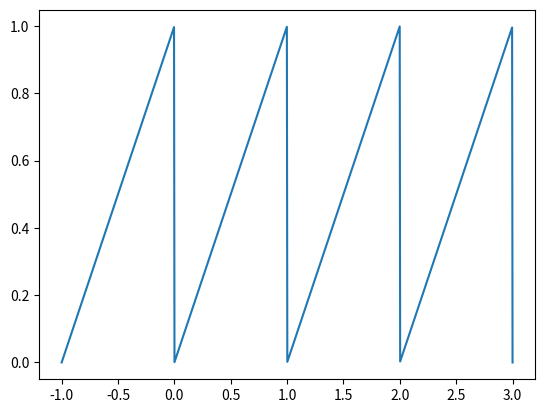

Python code for this plot:
# %%
import numpy as np


def triangle_wave(x: float, period: float) -> float:
    """Triangle wave function in the range [0, 1].

    Args:
        x (float): Phase of the wave.
        period (float): Period of the wave.

    Returns:
        float: Value of the wave at x.
    """
    return 2 * np.abs(saw_wave(x + period / 2, period) - 0.5)


def saw_wave(x: float, period: float) -> float:
    """Saw wave function in the range [0, 1].

    Args:
        x (float): Phase of the wave.
        period (float): Period of the wave.

    Returns:
        float: Value of the wave at x.
    """
    return x / period - np.floor(x / period)


def rect(x: float, start: float, width: float) -> float:
    """Rectangular function.

    Args:
        x (float): Input value.
        start (float): Start of the rectangle.
        width (float): Width of the rectangle.

    Returns:
        float: 1 if x is inside the rectangle, 0 otherwise.
    """
    return 1 if start <= x < start + width else 0


def step(x: float, start: float) -> float:
    """Step function.

    Args:
        x (float): Input value.
        start (float): Start of the step.

    Returns:
        float: 1 if x is greater than or equal to start, 0 otherwise.
    """
    return 1 if x >= start else 0


if __name__ == "__main__":
    import matplotlib.pyplot as plt

    x = np.linspace(-1, 3, 1000)
    y = saw_wave(x, 1)
    plt.plot(x, y)
    plt.show()
